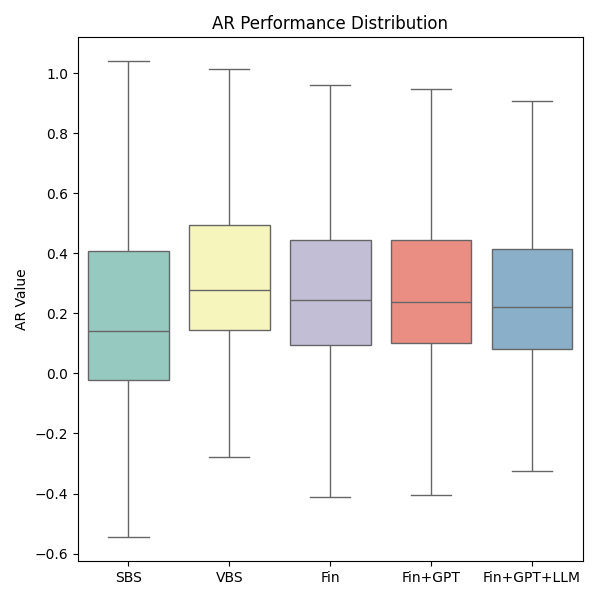

The data file committed next to this chart (first rows):
Instance, SBS, VBS, Fin Selection Result, Fin+GPT Selection Result, Fin+GPT+LLM Selection Result
1, 0.2773, 0.3955, 0.3955, 0.299, 0.2773
2, 0.6322, 0.6322, 0.5587, 0.5587, 0.5972
3, 0.3386, 0.3386, 0.313, 0.2964, 0.313
4, 0.4846, 0.5568, 0.4846, 0.5568, 0.3783
5, 0.7156, 0.7432, 0.7432, 0.7156, 0.7156
6, 0.6125, 0.629, 0.6125, 0.629, 0.6125
7, 0.4322, 0.4322, 0.4322, 0.4236, 0.4236
8, 0.3925, 0.3925, 0.3818, 0.3925, 0.3818
9, 0.4097, 0.4097, 0.4097, 0.4097, 0.4097
10, 1.084, 1.084, 1.084, 0.7918, 0.9638
11, 0.3695, 0.3695, 0.3695, 0.3196, 0.3196
12, 0.5605, 0.6536, 0.6536, 0.5605, 0.6536
13, 0.8465, 0.8762, 0.8762, 0.8762, 0.8465
14, 0.6891, 0.7044, 0.6891, 0.7044, 0.7044
15, 0.4596, 0.4596, 0.4596, 0.4596, 0.4596
16, 0.4095, 0.4095, 0.394, 0.4095, 0.394
17, 0.4269, 0.4269, 0.3132, 0.395, 0.2919
18, -0.1011, -0.1011, -0.1141, -0.1141, -0.2502
19, 0.3495, 0.5168, 0.5168, 0.5168, 0.5168
20, 0.7729, 0.8474, 0.8474, 0.8474, 0.8474
21, 0.6023, 0.6448, 0.6448, 0.6448, 0.6448
22, 0.359, 0.3593, 0.359, 0.359, 0.2956
23, 0.3204, 0.3204, 0.3204, 0.3164, 0.3164
24, 0.3516, 0.3516, 0.3283, 0.3283, 0.3283
25, 1.024, 1.595, 1.595, 1.595, 1.595
26, 1.487, 1.665, 1.665, 1.665, 1.665
27, 0.9416, 1.021, 0.9416, 1.021, 0.9416
28, 0.5063, 0.5124, 0.4443, 0.5063, 0.5063
29, 0.4255, 0.4255, 0.4255, 0.4246, 0.4246
30, 0.4463, 0.4463, 0.4208, 0.4463, 0.4208
31, 2.052, 2.052, 1.734, 1.734, 1.734
32, 0.9009, 0.9009, 0.9009, 0.9009, 0.7823
33, 0.3648, 0.3648, 0.3599, 0.3648, 0.3648
34, 0.3057, 0.3057, 0.2548, 0.2548, 0.3057
35, 0.3522, 0.3522, 0.265, 0.2252, 0.265
36, 0.1807, 0.3761, 0.3268, 0.3761, 0.1587
37, -0.08899, 0.06581, 0.06581, 0.06581, -0.008799
38, -0.01736, 0.03838, -0.01736, 0.03838, 0.03838
39, 0.1023, 0.1023, 0.06173, 0.1023, 0.09982
40, -0.2983, -0.1098, -0.2133, -0.3672, -0.2983
41, -0.1043, -0.05978, -0.05978, -0.07971, -0.1575
42, 0.07679, 0.07679, 0.00507, 0.01198, 0.07679
43, 0.1414, 0.1414, 0.1414, 0.1414, 0.1207
44, 0.3324, 0.3324, 0.3324, 0.3324, 0.3324
45, 0.5527, 0.5527, 0.3051, 0.1897, 0.3488
46, -0.01181, 0.2479, -0.01181, 0.08575, 0.192
47, 0.3289, 0.4215, 0.4215, 0.4215, 0.4215
48, 0.1614, 0.2498, 0.2498, 0.2498, 0.1614
49, 0.259, 0.2773, 0.259, 0.2773, 0.2773
50, 0.3793, 0.4845, 0.4845, 0.3974, 0.4845
51, 0.3275, 0.3903, 0.3275, 0.3903, 0.3095
52, 0.2601, 0.2601, 0.2582, 0.2575, 0.2534
53, 0.2326, 0.2391, 0.2391, 0.22, 0.1857
54, 0.1997, 0.2336, 0.1997, 0.1993, 0.2336
55, 0.7843, 0.82, 0.82, 0.6163, 0.4686
56, 0.2578, 0.2578, 0.2578, 0.2578, 0.1803
57, 0.3641, 0.3641, 0.2808, 0.348, 0.3641
58, 0.4986, 0.605, 0.605, 0.605, 0.605
59, 0.4077, 0.4605, 0.4077, 0.4605, 0.4605
60, 0.3117, 0.3117, 0.2884, 0.2884, 0.3117
... 702 more rows
